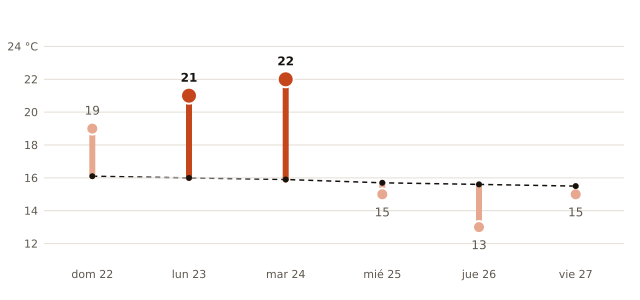

Data behind this chart, as committed beside it:
fecha, máxima_prevista_C, máxima_normal_1991_2020_C
2026-11-22, 19, 16.1
2026-11-23, 21, 16.0
2026-11-24, 22, 15.9
2026-11-25, 15, 15.7
2026-11-26, 13, 15.6
2026-11-27, 15, 15.5
